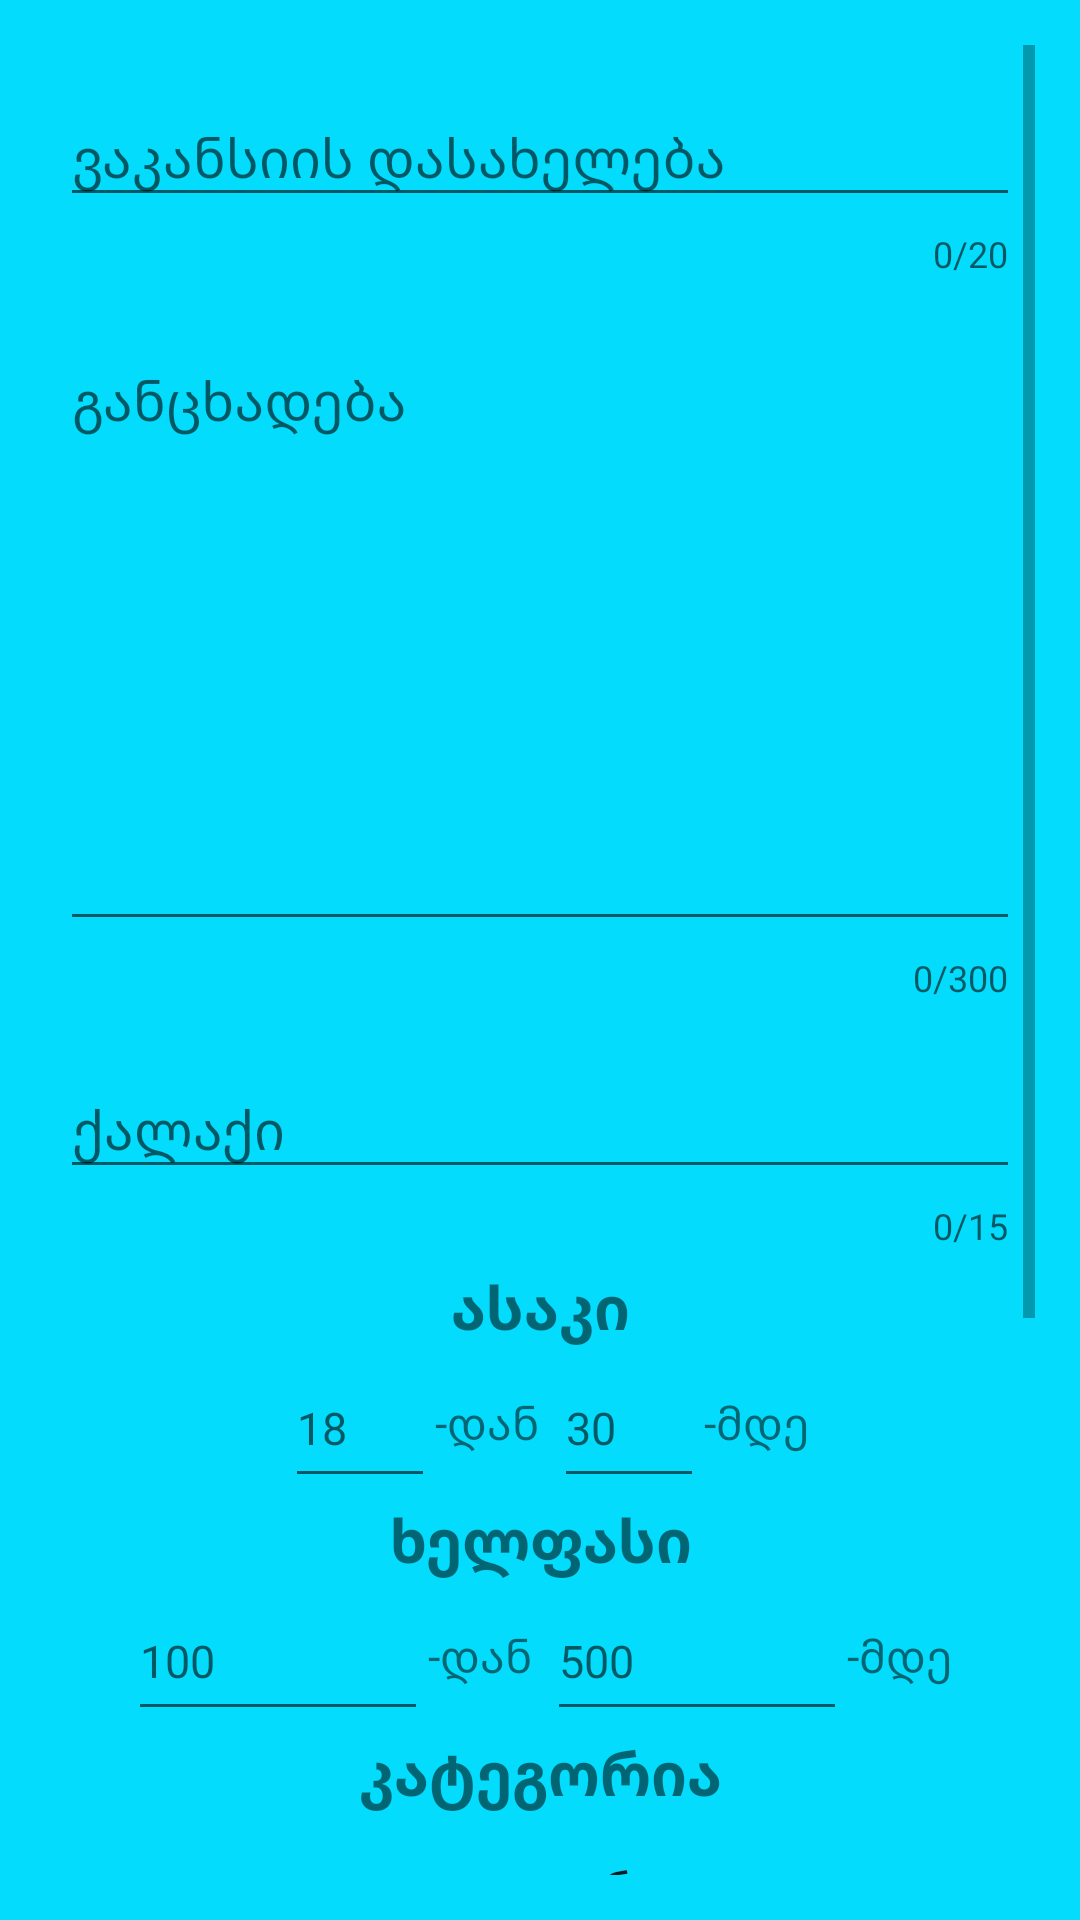

Produce the Android XML layout that renders to this screen, including the resource entries it uses.
<!-- AndroidManifest.xml: activity theme Theme.AppCompat.Light -->
<!-- res/layout/activity_add_vacancy.xml -->
<?xml version="1.0" encoding="utf-8"?>
<LinearLayout xmlns:android="http://schemas.android.com/apk/res/android"
    xmlns:app="http://schemas.android.com/apk/res-auto"
    xmlns:tools="http://schemas.android.com/tools"
    android:id="@+id/activity_add_root_layout"
    android:layout_width="match_parent"
    android:layout_height="match_parent"
    android:background="@color/colorAccent"
    android:orientation="vertical"
    android:padding="15dp"
    tools:context=".AddVacancyActivity">

    <ScrollView
        android:layout_width="match_parent"
        android:layout_height="wrap_content"
        tools:ignore="UselessParent">

        <LinearLayout
            android:layout_width="match_parent"
            android:layout_height="wrap_content"
            android:orientation="vertical">

            <com.google.android.material.textfield.TextInputLayout
                android:id="@+id/vacancy_name_textInputEditText"
                android:layout_width="match_parent"
                android:layout_height="wrap_content"
                android:padding="5dp"
                app:counterEnabled="true"
                app:counterMaxLength="20"
                app:errorEnabled="true">

                <com.google.android.material.textfield.TextInputEditText
                    android:layout_width="match_parent"
                    android:layout_height="wrap_content"
                    android:hint="@string/vacancy_name" />
            </com.google.android.material.textfield.TextInputLayout>

            <com.google.android.material.textfield.TextInputLayout
                android:id="@+id/activity_add_vacancy_body_textInputEditText"
                android:layout_width="match_parent"
                android:layout_height="wrap_content"
                android:padding="5dp"
                app:counterEnabled="true"
                app:counterMaxLength="300"
                app:errorEnabled="true">

                <com.google.android.material.textfield.TextInputEditText
                    android:layout_width="match_parent"
                    android:layout_height="200dp"
                    android:gravity="top"
                    android:hint="@string/vacancy_body" />
            </com.google.android.material.textfield.TextInputLayout>

            <com.google.android.material.textfield.TextInputLayout
                android:id="@+id/activity_add_vacancy_city_textInputEditText"
                android:layout_width="match_parent"
                android:layout_height="wrap_content"
                android:padding="5dp"
                app:counterEnabled="true"
                app:counterMaxLength="15"
                app:errorEnabled="true">

                <com.google.android.material.textfield.TextInputEditText

                    android:layout_width="match_parent"
                    android:layout_height="wrap_content"
                    android:hint="@string/vacancy_city" />
            </com.google.android.material.textfield.TextInputLayout>

            <TextView
                android:layout_width="match_parent"
                android:layout_height="wrap_content"
                android:gravity="center"
                android:text="@string/age"
                android:textSize="20sp"
                android:textStyle="bold" />

            <LinearLayout
                android:layout_width="match_parent"
                android:layout_height="50dp"
                android:gravity="center"
                android:orientation="horizontal">

                <EditText
                    android:id="@+id/activity_add_age_from_editText"
                    android:layout_width="50dp"
                    android:layout_height="50dp"
                    android:layout_marginStart="5dp"
                    android:hint="18"
                    android:inputType="numberDecimal"
                    android:maxEms="2"
                    android:textSize="15sp" />

                <TextView
                    android:layout_width="wrap_content"
                    android:layout_height="50dp"
                    android:gravity="center_vertical"
                    android:text="@string/from"
                    android:textSize="15sp" />

                <EditText
                    android:id="@+id/activity_add_age_to_editText"
                    android:layout_width="50dp"
                    android:layout_height="50dp"
                    android:layout_marginStart="5dp"
                    android:hint="30"
                    android:inputType="numberDecimal"
                    android:linksClickable="false"
                    android:maxEms="2"
                    android:textSize="15sp" />

                <TextView
                    android:layout_width="wrap_content"
                    android:layout_height="50dp"
                    android:gravity="center_vertical"
                    android:text="@string/to"
                    android:textSize="15sp" />


            </LinearLayout>

            <TextView
                android:layout_width="match_parent"
                android:layout_height="wrap_content"
                android:gravity="center"
                android:text="ხელფასი"
                android:textSize="20sp"
                android:textStyle="bold" />

            <LinearLayout
                android:layout_width="match_parent"
                android:layout_height="50dp"
                android:gravity="center"
                android:orientation="horizontal">

                <EditText
                    android:id="@+id/activity_add_salary_from_editText"
                    android:layout_width="100dp"
                    android:layout_height="50dp"
                    android:hint="100"
                    android:inputType="numberDecimal"
                    android:maxEms="5"
                    android:textSize="15sp" />

                <TextView
                    android:layout_width="wrap_content"
                    android:layout_height="50dp"
                    android:gravity="center_vertical"
                    android:text="@string/from"
                    android:textSize="15sp" />

                <EditText
                    android:id="@+id/activity_add_salary_to_editText"
                    android:layout_width="100dp"
                    android:layout_height="50dp"
                    android:layout_marginStart="5dp"
                    android:hint="500"
                    android:inputType="numberDecimal"
                    android:maxEms="8"
                    android:minEms="2"
                    android:textSize="15sp" />

                <TextView
                    android:layout_width="wrap_content"
                    android:layout_height="50dp"
                    android:gravity="center_vertical"
                    android:text="@string/to"
                    android:textSize="15sp" />

            </LinearLayout>

            <TextView
                android:layout_width="match_parent"
                android:layout_height="wrap_content"
                android:gravity="center"
                android:text="@string/vacancy_category"
                android:textSize="20sp"
                android:textStyle="bold" />

            <Spinner
                android:id="@+id/activity_add_vacancy_category_spinner"
                android:layout_width="wrap_content"
                android:layout_height="50dp"
                android:entries="@array/vacancy_category_spinner_array"
                android:gravity="center" />

            <TextView
                android:layout_width="match_parent"
                android:layout_height="wrap_content"
                android:gravity="center"
                android:text="@string/vacancy_requirements_header"
                android:textSize="20sp"
                android:textStyle="bold" />

            <TextView
                android:id="@+id/activity_add_vacancy_requirements_textview"
                android:layout_width="match_parent"
                android:layout_height="wrap_content"
                android:gravity="center"
                android:textSize="15sp" />

            <LinearLayout
                android:layout_width="match_parent"
                android:layout_height="50dp"
                android:orientation="horizontal">

                <EditText
                    android:id="@+id/activity_add_vacancy_requirements_editText"
                    android:layout_width="match_parent"
                    android:layout_height="50dp"
                    android:layout_weight="10"
                    android:hint="@string/vacancy_requirements_header" />

                <Button
                    android:id="@+id/activity_add_requirements_to_textview_button"
                    android:layout_width="50dp"
                    android:layout_height="50dp"
                    android:layout_weight="1"
                    android:background="@drawable/ic_add_circle_black_24dp"
                    android:textSize="20sp" />
            </LinearLayout>


            <LinearLayout
                android:layout_width="match_parent"
                android:layout_height="wrap_content"
                android:layout_marginTop="10dp"
                android:orientation="horizontal">

                <TextView
                    android:layout_width="match_parent"
                    android:layout_height="wrap_content"
                    android:layout_weight="1"
                    android:gravity="center"
                    android:text="@string/starts" />

                <TextView
                    android:layout_width="match_parent"
                    android:layout_height="wrap_content"
                    android:layout_weight="1"
                    android:gravity="center"
                    android:text="@string/ends" />
            </LinearLayout>

            <LinearLayout
                android:layout_width="match_parent"
                android:layout_height="wrap_content"
                android:orientation="horizontal">

                <TextView
                    android:id="@+id/activity_add_start_date"
                    android:layout_width="match_parent"
                    android:layout_height="50dp"
                    android:layout_marginStart="10dp"
                    android:layout_marginEnd="10dp"
                    android:layout_weight="1"
                    android:background="@drawable/sheet_dialog_background"
                    android:gravity="center"
                    android:text="15 Dec"
                    android:textColor="@android:color/holo_green_light"
                    android:textStyle="bold" />

                <TextView
                    android:id="@+id/activity_add_end_date"
                    android:layout_width="match_parent"
                    android:layout_height="50dp"
                    android:layout_marginStart="10dp"
                    android:layout_marginEnd="10dp"
                    android:layout_weight="1"
                    android:background="@drawable/sheet_dialog_background"
                    android:gravity="center"
                    android:text="@string/choose"
                    android:textColor="@android:color/holo_red_dark"
                    android:textStyle="bold" />
            </LinearLayout>


            <Button
                android:id="@+id/activity_add_add_vacancy_button"
                android:layout_width="100dp"
                android:layout_height="50dp"
                android:layout_gravity="center"
                android:layout_marginTop="10dp"
                android:background="@drawable/sheet_dialog_background"
                android:onClick="addVacancy"
                android:text="@string/upload"
                android:textColor="#202020" />


        </LinearLayout>


    </ScrollView>
</LinearLayout>
<!-- resources referenced by this layout -->
<resources>
  <string-array name="vacancy_category_spinner_array">
          <item>ყველა კატეგორია</item>
          <item>ადმინისტრაცია/მენეჯმენტი</item>
          <item>გაყიდვები</item>
          <item>ფინანსები</item>
          <item>მარკეტინგი</item>
          <item>ლოჯისტიკა</item>
          <item>IT/საინფორმაციო ტექნოლოგიები</item>
          <item>იურიდიული</item>
          <item>სამედიცინო</item>
          <item>სხვა</item>
      </string-array>
  <color name="colorAccent">#03DCFC</color>
  <!-- drawable ic_add_circle_black_24dp (drawable) -->
  <vector xmlns:android="http://schemas.android.com/apk/res/android"
          android:width="48dp"
          android:height="48dp"
          android:viewportWidth="24.0"
          android:viewportHeight="24.0">
      <path
          android:fillColor="#0026FF"
          android:pathData="M12,2C6.48,2 2,6.48 2,12s4.48,10 10,10 10,-4.48 10,-10S17.52,2 12,2zM17,13h-4v4h-2v-4L7,13v-2h4L11,7h2v4h4v2z"/>
  </vector>
  <!-- drawable sheet_dialog_background (drawable) -->
  <?xml version="1.0" encoding="utf-8"?>
  <shape
      xmlns:android="http://schemas.android.com/apk/res/android"
      android:shape="rectangle">
      <corners
  
          android:topLeftRadius="16dp"
          android:topRightRadius="16dp"
          android:bottomLeftRadius="16dp"
          android:bottomRightRadius="16dp"/>
  
      <gradient
          android:angle="90"
          android:centerX="35%"
          android:centerColor="#FFFFFF"
          android:startColor="#FFFFFF"
          android:endColor="#FFFFFF"
          android:type="linear"
          />
  </shape>
  <string name="age">ასაკი</string>
  <string name="choose">არჩევა</string>
  <string name="ends">დასასრული</string>
  <string name="from">-დან</string>
  <string name="starts">დასაწყისი</string>
  <string name="to">-მდე</string>
  <string name="upload">ატვირთვა</string>
  <string name="vacancy_body">განცხადება</string>
  <string name="vacancy_category">კატეგორია</string>
  <string name="vacancy_city">ქალაქი</string>
  <string name="vacancy_name">ვაკანსიის დასახელება</string>
  <string name="vacancy_requirements_header">მოთხოვნები</string>
</resources>
